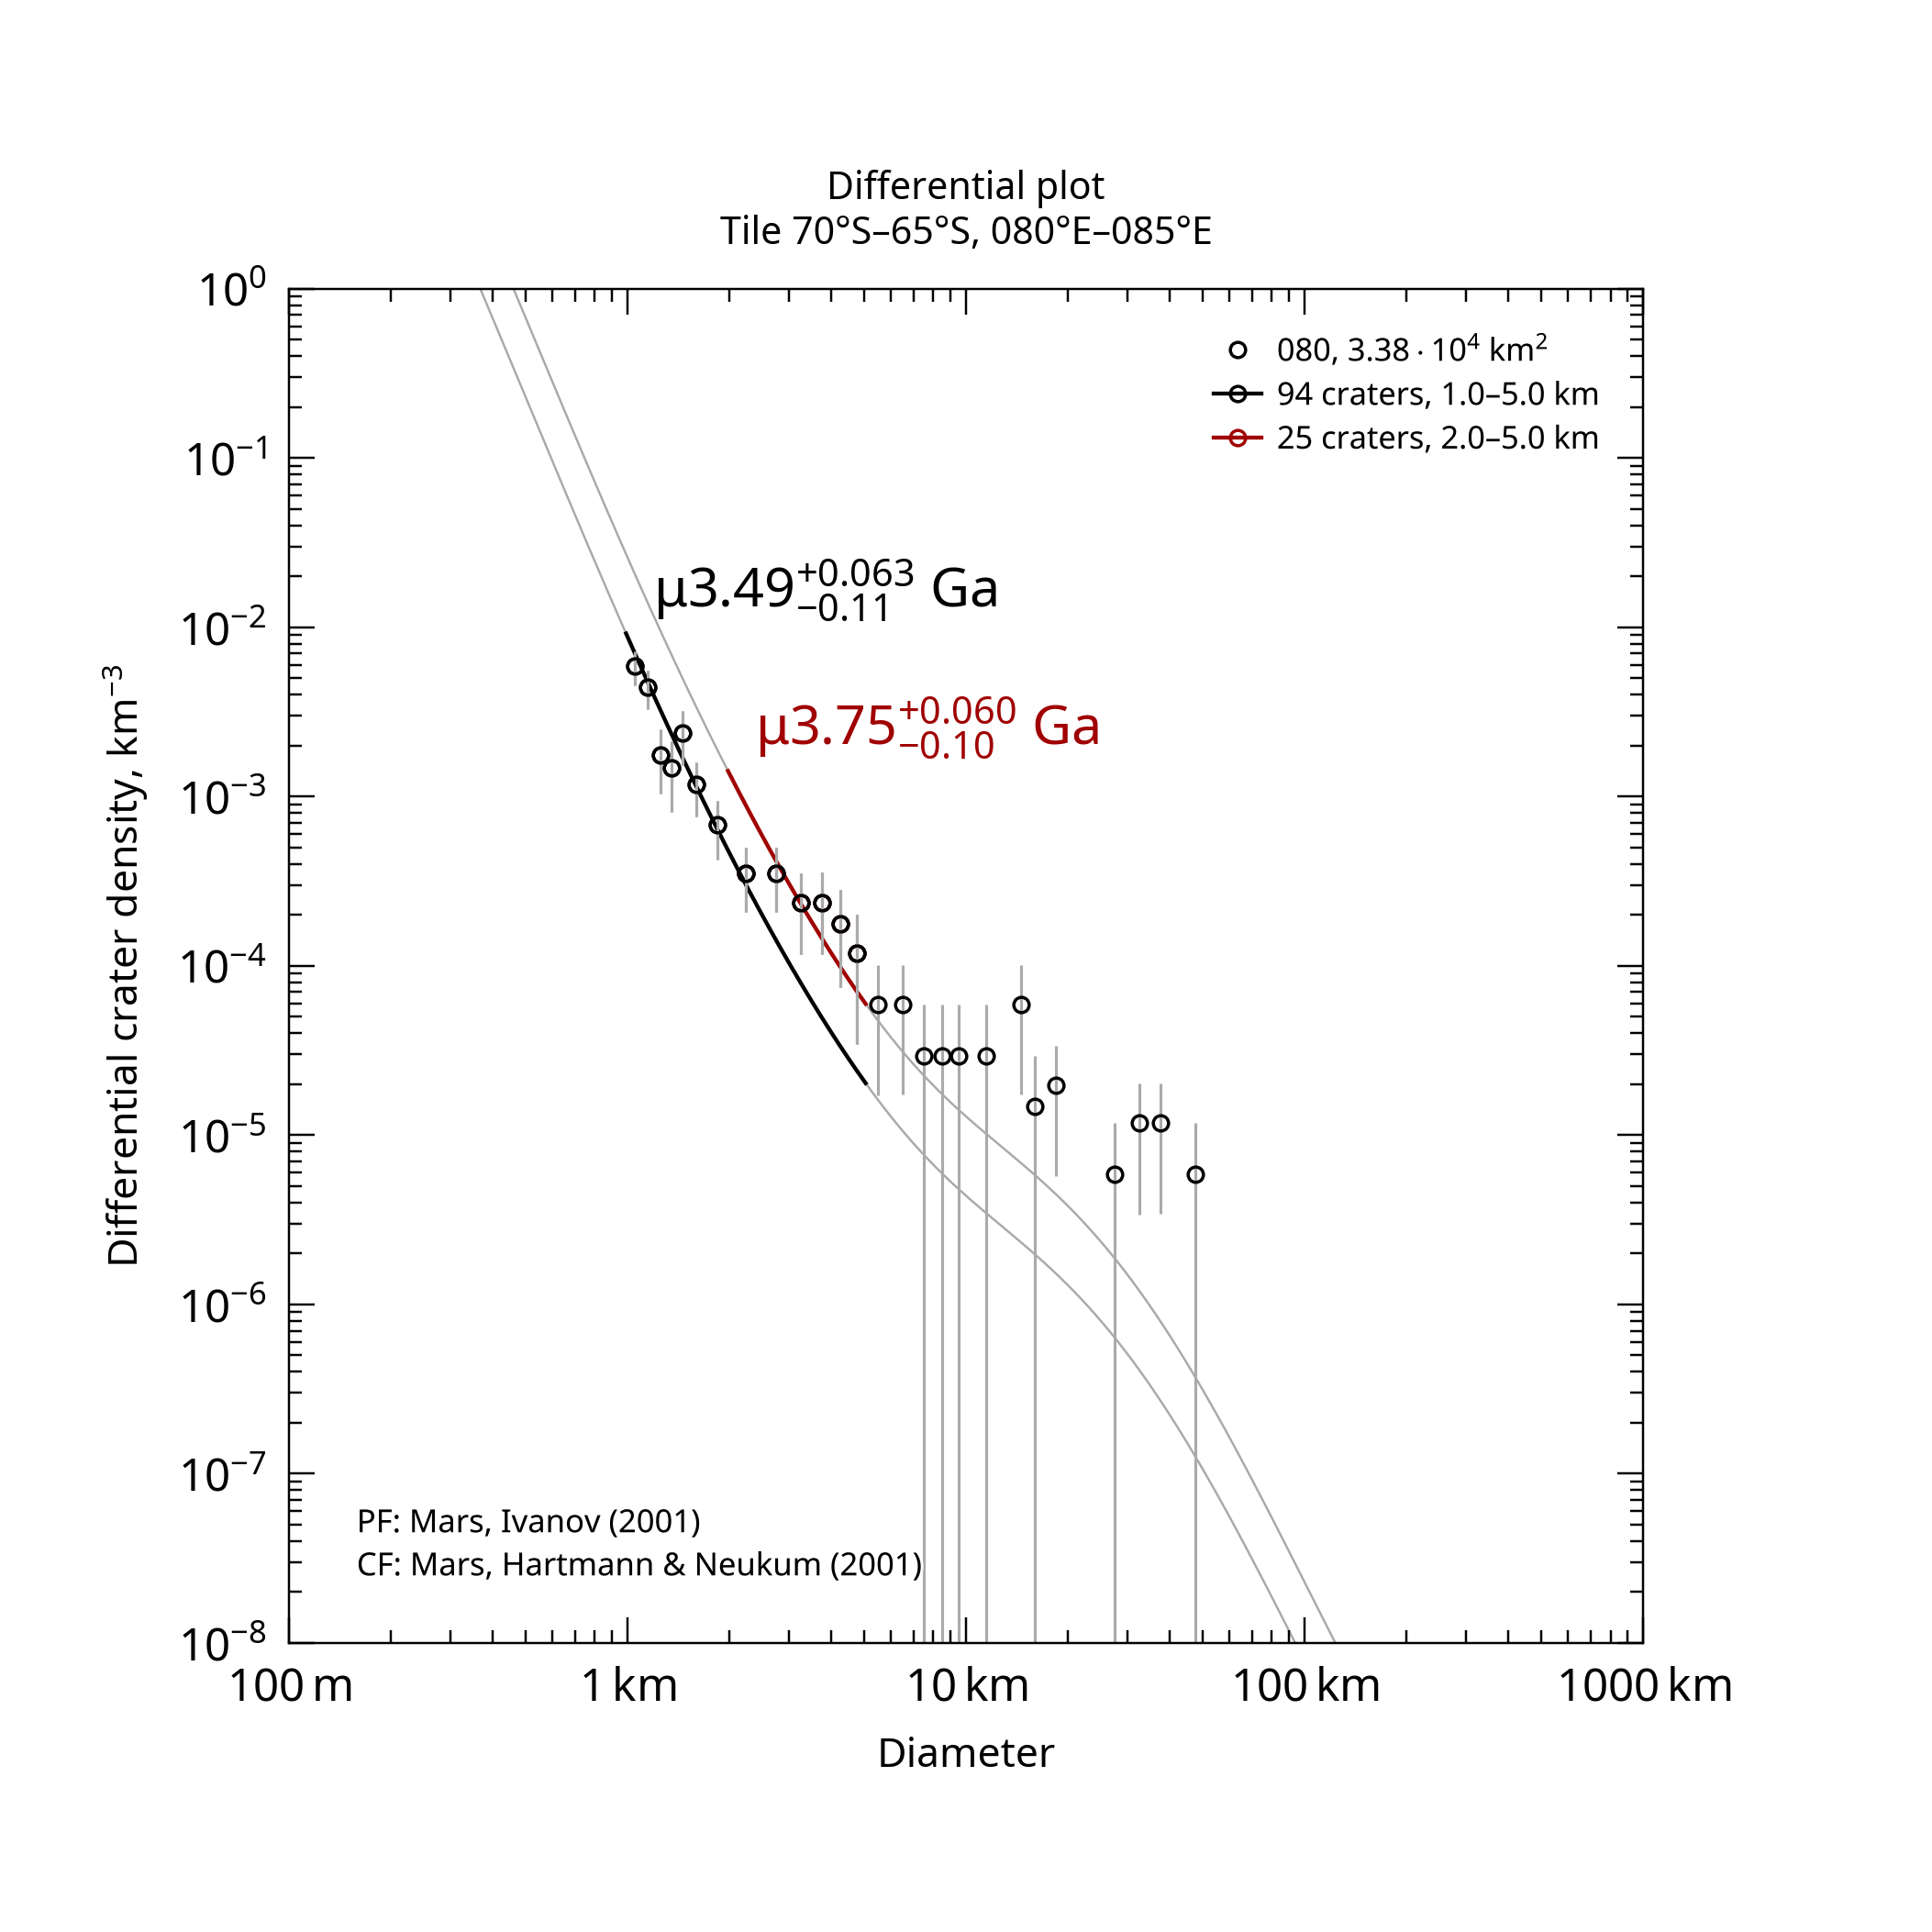

The table this chart was drawn from, first rows:
, , , , , , , , , , , , , , , , , , , , Formatted values [paste MathML into Word…
, , , , , , , , , , , , , , , , , , , , , MathML, , Latex
Name, Area, Binning, d_min, d_max, Method, Resurf, N, N_event, Age, Age-, Age+, a0, a0-, a0+, N(1), N(1)-, N(1)+, Source, , Range, Age, N(1), Age
080, 33850, pseudo-log, 1, 5, d-fit, 0, 94.0, 94, 3.49, 3.38, 3.56, -2.561, -2.669, -2.475, 2.75e-03, 2.14e-03, 3.35e-03, tiles_scc/tile_lat-70_lon+080.scc, , 1.0–5.0 km, <math xmlns="http://www.w3.org/1998/Math…, <math xmlns="http://www.w3.org/1998/Math…, $\mu3.49^{+0.063}_{-0.11}$ Ga
080, 33850, pseudo-log, 2, 5, d-fit, 0, 25.0, 25, 3.75, 3.65, 3.81, -2.093, -2.317, -1.946, 8.07e-03, 4.82e-03, 1.13e-02, tiles_scc/tile_lat-70_lon+080.scc, , 2.0–5.0 km, <math xmlns="http://www.w3.org/1998/Math…, <math xmlns="http://www.w3.org/1998/Math…, $\mu3.75^{+0.060}_{-0.10}$ Ga
